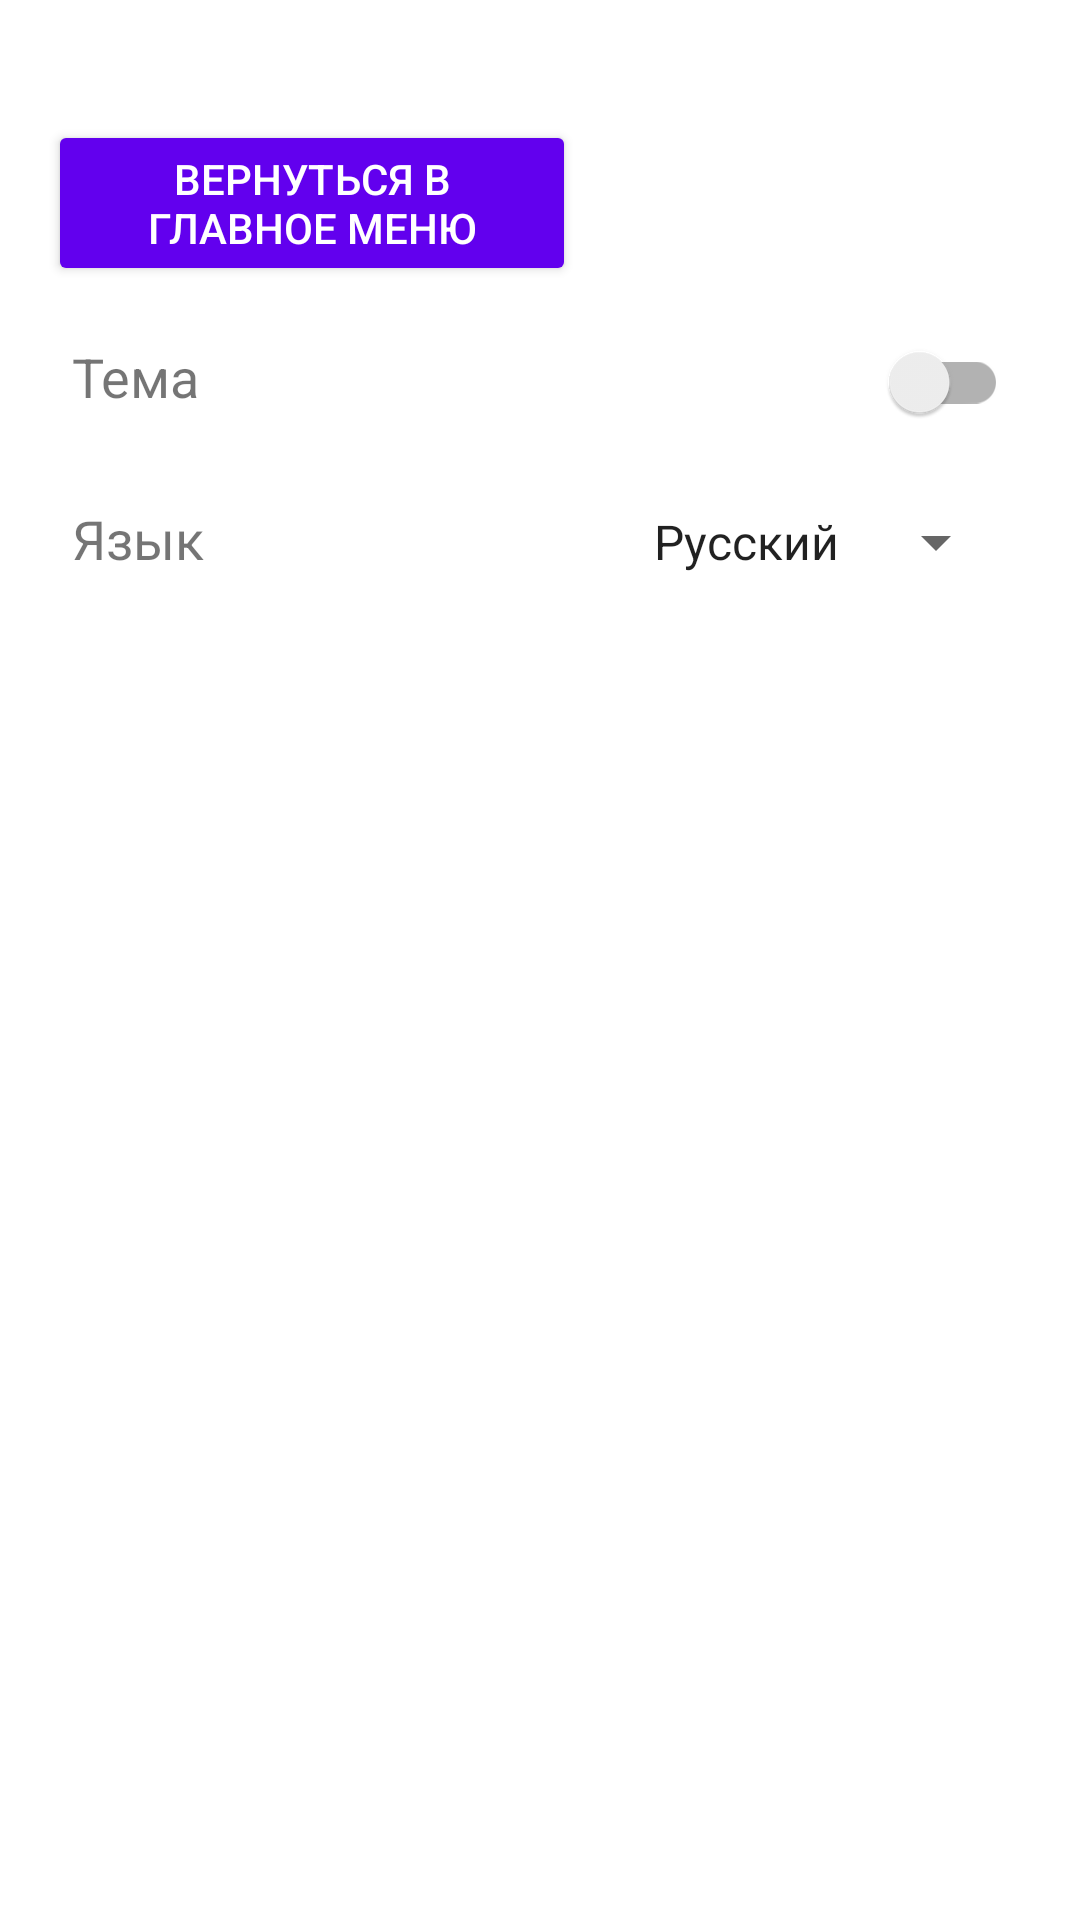

The Android layout XML behind this screen, and the referenced resources:
<!-- AndroidManifest.xml: activity theme AppTheme -->
<!-- res/layout/activity_settings.xml -->
<?xml version="1.0" encoding="utf-8"?>
<LinearLayout xmlns:android="http://schemas.android.com/apk/res/android"
    xmlns:app="http://schemas.android.com/apk/res-auto"
    xmlns:tools="http://schemas.android.com/tools"
    android:layout_width="match_parent"
    android:layout_height="match_parent"
    android:orientation="vertical"
    android:padding="16dp"
    tools:context=".SettingsActivity">

    <Button
        android:id="@+id/backButton"
        android:layout_width="176dp"
        android:layout_height="wrap_content"
        android:layout_marginTop="24dp"
        android:backgroundTint="@color/colorPrimary"
        android:text="@string/back_to_main"
        android:textColor="@android:color/white"
        app:layout_constraintEnd_toEndOf="parent"
        app:layout_constraintTop_toTopOf="parent" />
    <LinearLayout
        android:layout_width="match_parent"
        android:layout_height="wrap_content"
        android:orientation="horizontal"
        android:padding="8dp">

        <TextView
            android:layout_width="0dp"
            android:layout_height="wrap_content"
            android:layout_weight="1"
            android:text="@string/theme"
            android:textSize="18sp"/>

        <androidx.appcompat.widget.SwitchCompat
            android:id="@+id/switchTheme"
            android:layout_width="wrap_content"
            android:layout_height="wrap_content"/>
    </LinearLayout>

    <LinearLayout
        android:layout_width="match_parent"
        android:layout_height="wrap_content"
        android:orientation="horizontal"
        android:padding="8dp">

        <TextView
            android:layout_width="0dp"
            android:layout_height="wrap_content"
            android:layout_weight="1"
            android:text="@string/language"
            android:textSize="18sp"/>

        <Spinner
            android:id="@+id/spinnerLanguage"
            android:layout_width="wrap_content"
            android:layout_height="wrap_content"
            android:entries="@array/languages"/>
    </LinearLayout>
</LinearLayout>
<!-- resources referenced by this layout -->
<resources>
  <string-array name="languages">
          <item>Русский</item>
          <item>English</item>
      </string-array>
  <color name="colorPrimary">#6200EE</color>
  <string name="back_to_main">Вернуться в главное меню</string>
  <string name="language">Язык</string>
  <string name="theme">Тема</string>
  <style name="AppTheme" parent="Theme.MaterialComponents.DayNight.DarkActionBar">
          <item name="colorPrimary">@color/colorPrimary</item>
          <item name="colorPrimaryDark">@color/colorPrimaryDark</item>
          <item name="colorAccent">@color/colorAccent</item>
      </style>
  <color name="colorPrimaryDark">#212121</color>
  <color name="colorAccent">#03DAC5</color>
</resources>
